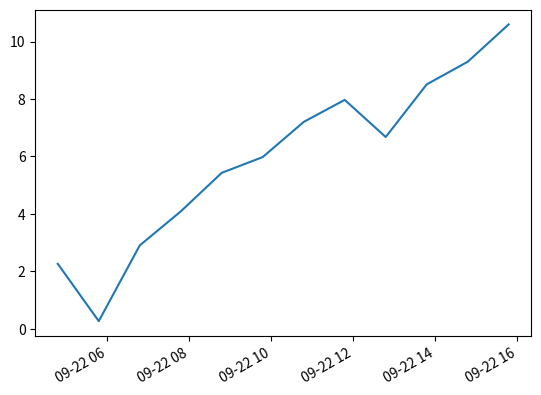

The script that saved this image:
import datetime
import random
import matplotlib.pyplot as plt
import numpy as np

# make up some data
x = [datetime.datetime.now() + datetime.timedelta(hours=i) for i in range(12)]
y = [i+random.gauss(0,1) for i,_ in enumerate(x)]

# plot
plt.plot(x,y)
# beautify the x-labels
plt.gcf().autofmt_xdate()

plt.show()